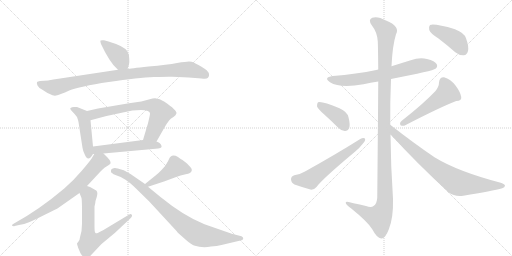
t = 0.00 s
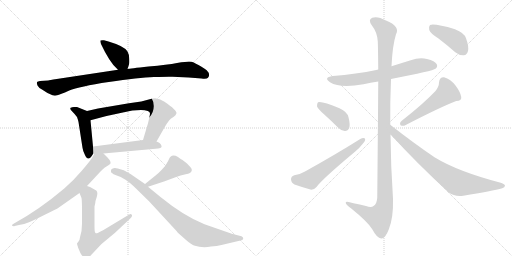
t = 2.47 s
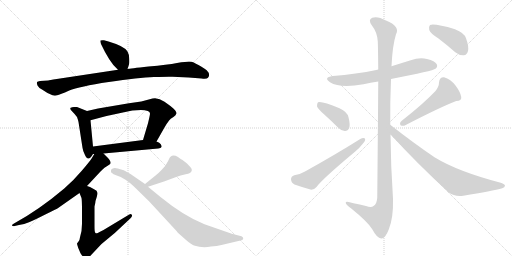
t = 4.94 s
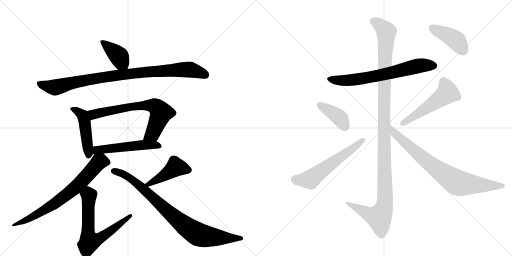
t = 7.41 s
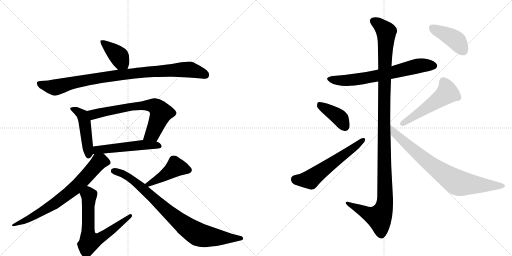
t = 9.88 s
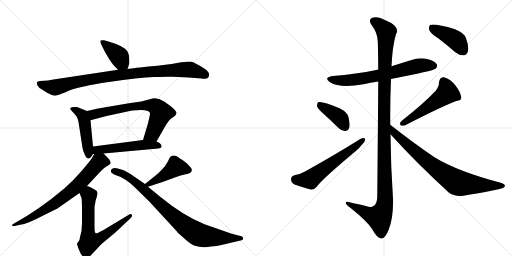
t = 12.35 s

The animated SVG that drew these frames (rendered in a browser with its animation timeline set to each time). Animation: 16 CSS @keyframes rules; one cycle of 12.35 s.

<svg version="1.1" viewBox="0 0 2048 1024" xmlns="http://www.w3.org/2000/svg">
  <g stroke="lightgray" stroke-dasharray="1,1" stroke-width="1" transform="scale(4, 4)">
    <line x1="0" y1="0" x2="256" y2="256"></line>
    <line x1="256" y1="0" x2="0" y2="256"></line>
    <line x1="128" y1="0" x2="128" y2="256"></line>
    <line x1="0" y1="128" x2="256" y2="128"></line>
    <line x1="256" y1="0" x2="512" y2="256"></line>
    <line x1="512" y1="0" x2="256" y2="256"></line>
    <line x1="384" y1="0" x2="384" y2="256"></line>
    <line x1="256" y1="128" x2="512" y2="128"></line>
  </g>
<g transform="scale(1, -1) translate(0, -850)">
   <style type="text/css">
    @keyframes keyframes0 {
      from {
       stroke: black;
       stroke-dashoffset: 395;
       stroke-width: 128;
       }
       56% {
       animation-timing-function: step-end;
       stroke: black;
       stroke-dashoffset: 0;
       stroke-width: 128;
       }
       to {
       stroke: black;
       stroke-width: 1024;
       }
       }
       #make-me-a-hanzi-animation-0 {
         animation: keyframes0 0.571452s both;
         animation-delay: 0.000000s;
         animation-timing-function: linear;
       }
    @keyframes keyframes1 {
      from {
       stroke: black;
       stroke-dashoffset: 933;
       stroke-width: 128;
       }
       75% {
       animation-timing-function: step-end;
       stroke: black;
       stroke-dashoffset: 0;
       stroke-width: 128;
       }
       to {
       stroke: black;
       stroke-width: 1024;
       }
       }
       #make-me-a-hanzi-animation-1 {
         animation: keyframes1 1.009277s both;
         animation-delay: 0.571452s;
         animation-timing-function: linear;
       }
    @keyframes keyframes2 {
      from {
       stroke: black;
       stroke-dashoffset: 460;
       stroke-width: 128;
       }
       60% {
       animation-timing-function: step-end;
       stroke: black;
       stroke-dashoffset: 0;
       stroke-width: 128;
       }
       to {
       stroke: black;
       stroke-width: 1024;
       }
       }
       #make-me-a-hanzi-animation-2 {
         animation: keyframes2 0.624349s both;
         animation-delay: 1.580729s;
         animation-timing-function: linear;
       }
    @keyframes keyframes3 {
      from {
       stroke: black;
       stroke-dashoffset: 687;
       stroke-width: 128;
       }
       69% {
       animation-timing-function: step-end;
       stroke: black;
       stroke-dashoffset: 0;
       stroke-width: 128;
       }
       to {
       stroke: black;
       stroke-width: 1024;
       }
       }
       #make-me-a-hanzi-animation-3 {
         animation: keyframes3 0.809082s both;
         animation-delay: 2.205078s;
         animation-timing-function: linear;
       }
    @keyframes keyframes4 {
      from {
       stroke: black;
       stroke-dashoffset: 522;
       stroke-width: 128;
       }
       63% {
       animation-timing-function: step-end;
       stroke: black;
       stroke-dashoffset: 0;
       stroke-width: 128;
       }
       to {
       stroke: black;
       stroke-width: 1024;
       }
       }
       #make-me-a-hanzi-animation-4 {
         animation: keyframes4 0.674805s both;
         animation-delay: 3.014160s;
         animation-timing-function: linear;
       }
    @keyframes keyframes5 {
      from {
       stroke: black;
       stroke-dashoffset: 715;
       stroke-width: 128;
       }
       70% {
       animation-timing-function: step-end;
       stroke: black;
       stroke-dashoffset: 0;
       stroke-width: 128;
       }
       to {
       stroke: black;
       stroke-width: 1024;
       }
       }
       #make-me-a-hanzi-animation-5 {
         animation: keyframes5 0.831868s both;
         animation-delay: 3.688965s;
         animation-timing-function: linear;
       }
    @keyframes keyframes6 {
      from {
       stroke: black;
       stroke-dashoffset: 664;
       stroke-width: 128;
       }
       68% {
       animation-timing-function: step-end;
       stroke: black;
       stroke-dashoffset: 0;
       stroke-width: 128;
       }
       to {
       stroke: black;
       stroke-width: 1024;
       }
       }
       #make-me-a-hanzi-animation-6 {
         animation: keyframes6 0.790365s both;
         animation-delay: 4.520833s;
         animation-timing-function: linear;
       }
    @keyframes keyframes7 {
      from {
       stroke: black;
       stroke-dashoffset: 444;
       stroke-width: 128;
       }
       59% {
       animation-timing-function: step-end;
       stroke: black;
       stroke-dashoffset: 0;
       stroke-width: 128;
       }
       to {
       stroke: black;
       stroke-width: 1024;
       }
       }
       #make-me-a-hanzi-animation-7 {
         animation: keyframes7 0.611328s both;
         animation-delay: 5.311198s;
         animation-timing-function: linear;
       }
    @keyframes keyframes8 {
      from {
       stroke: black;
       stroke-dashoffset: 854;
       stroke-width: 128;
       }
       74% {
       animation-timing-function: step-end;
       stroke: black;
       stroke-dashoffset: 0;
       stroke-width: 128;
       }
       to {
       stroke: black;
       stroke-width: 1024;
       }
       }
       #make-me-a-hanzi-animation-8 {
         animation: keyframes8 0.944987s both;
         animation-delay: 5.922526s;
         animation-timing-function: linear;
       }
    @keyframes keyframes9 {
      from {
       stroke: black;
       stroke-dashoffset: 675;
       stroke-width: 128;
       }
       69% {
       animation-timing-function: step-end;
       stroke: black;
       stroke-dashoffset: 0;
       stroke-width: 128;
       }
       to {
       stroke: black;
       stroke-width: 1024;
       }
       }
       #make-me-a-hanzi-animation-9 {
         animation: keyframes9 0.799316s both;
         animation-delay: 6.867513s;
         animation-timing-function: linear;
       }
    @keyframes keyframes10 {
      from {
       stroke: black;
       stroke-dashoffset: 1209;
       stroke-width: 128;
       }
       80% {
       animation-timing-function: step-end;
       stroke: black;
       stroke-dashoffset: 0;
       stroke-width: 128;
       }
       to {
       stroke: black;
       stroke-width: 1024;
       }
       }
       #make-me-a-hanzi-animation-10 {
         animation: keyframes10 1.233887s both;
         animation-delay: 7.666829s;
         animation-timing-function: linear;
       }
    @keyframes keyframes11 {
      from {
       stroke: black;
       stroke-dashoffset: 396;
       stroke-width: 128;
       }
       56% {
       animation-timing-function: step-end;
       stroke: black;
       stroke-dashoffset: 0;
       stroke-width: 128;
       }
       to {
       stroke: black;
       stroke-width: 1024;
       }
       }
       #make-me-a-hanzi-animation-11 {
         animation: keyframes11 0.572266s both;
         animation-delay: 8.900716s;
         animation-timing-function: linear;
       }
    @keyframes keyframes12 {
      from {
       stroke: black;
       stroke-dashoffset: 584;
       stroke-width: 128;
       }
       66% {
       animation-timing-function: step-end;
       stroke: black;
       stroke-dashoffset: 0;
       stroke-width: 128;
       }
       to {
       stroke: black;
       stroke-width: 1024;
       }
       }
       #make-me-a-hanzi-animation-12 {
         animation: keyframes12 0.725260s both;
         animation-delay: 9.472982s;
         animation-timing-function: linear;
       }
    @keyframes keyframes13 {
      from {
       stroke: black;
       stroke-dashoffset: 519;
       stroke-width: 128;
       }
       63% {
       animation-timing-function: step-end;
       stroke: black;
       stroke-dashoffset: 0;
       stroke-width: 128;
       }
       to {
       stroke: black;
       stroke-width: 1024;
       }
       }
       #make-me-a-hanzi-animation-13 {
         animation: keyframes13 0.672363s both;
         animation-delay: 10.198242s;
         animation-timing-function: linear;
       }
    @keyframes keyframes14 {
      from {
       stroke: black;
       stroke-dashoffset: 788;
       stroke-width: 128;
       }
       72% {
       animation-timing-function: step-end;
       stroke: black;
       stroke-dashoffset: 0;
       stroke-width: 128;
       }
       to {
       stroke: black;
       stroke-width: 1024;
       }
       }
       #make-me-a-hanzi-animation-14 {
         animation: keyframes14 0.891276s both;
         animation-delay: 10.870605s;
         animation-timing-function: linear;
       }
    @keyframes keyframes15 {
      from {
       stroke: black;
       stroke-dashoffset: 419;
       stroke-width: 128;
       }
       58% {
       animation-timing-function: step-end;
       stroke: black;
       stroke-dashoffset: 0;
       stroke-width: 128;
       }
       to {
       stroke: black;
       stroke-width: 1024;
       }
       }
       #make-me-a-hanzi-animation-15 {
         animation: keyframes15 0.590983s both;
         animation-delay: 11.761882s;
         animation-timing-function: linear;
       }
</style>
<path d="M 510 574 L 516 592 Q 518 598 517 615 Q 517 632 510 644 Q 499 665 434 684 L 416 689 Q 405 690 402 688 Q 400 686 404 674 L 420 642 L 437 613 Q 453 587 472 571 C 495 551 501 546 510 574 Z" fill="lightgray"></path> 
<path d="M 755 540 L 806 536 Q 827 533 832 539 Q 838 545 836 554 Q 835 563 820 574 Q 805 585 794 590 Q 783 595 775 600 Q 767 604 756 604 Q 746 604 708 598 Q 671 591 594 584 Q 518 576 510 574 L 472 571 L 227 534 Q 196 529 193 528 L 160 526 Q 151 525 148 522 Q 146 518 150 508 Q 155 498 168 492 L 190 478 L 210 469 Q 220 466 229 469 Q 239 471 277 488 Q 316 504 435 522 Q 555 540 616 542 Q 677 544 690 543 L 755 540 Z" fill="lightgray"></path> 
<path d="M 348 406 L 308 422 Q 306 423 296 422 Q 286 421 286 420 Q 275 418 288 405 Q 301 392 308 382 Q 312 371 314 362 L 330 259 Q 331 249 339 232 Q 352 199 372 234 C 374 238 374 238 372 264 L 362 369 C 359 399 359 402 348 406 Z" fill="lightgray"></path> 
<path d="M 610 456 L 565 444 L 516 437 L 392 416 L 348 406 C 319 399 333 361 362 369 L 426 386 L 496 401 Q 529 410 564 410 Q 600 410 600 396 Q 600 390 592 357 L 572 290 C 563 261 611 258 626 284 L 642 312 Q 672 367 683 375 Q 695 382 702 389 L 706 397 Q 708 409 658 443 Q 633 461 610 456 Z" fill="lightgray"></path> 
<path d="M 372 234 L 377 234 L 414 236 L 633 256 Q 644 258 646 262 Q 648 265 643 273 Q 639 280 626 284 L 572 290 L 372 264 C 342 260 342 233 372 234 Z" fill="lightgray"></path> 
<path d="M 377 234 L 367 217 Q 361 207 328 168 Q 295 129 257 96 Q 158 12 56 -44 Q 45 -50 49 -53 Q 53 -56 59 -54 L 76 -50 Q 97 -47 116 -39 Q 136 -31 181 -8 Q 227 14 234 19 L 318 78 L 348 106 L 401 163 Q 421 183 429 186 L 438 192 Q 450 199 430 220 L 414 236 C 393 257 391 259 377 234 Z" fill="lightgray"></path> 
<path d="M 318 78 L 326 58 Q 328 46 328 11 L 328 -45 Q 328 -77 320 -99 Q 319 -110 314 -116 L 308 -124 Q 308 -126 313 -142 L 322 -163 Q 326 -171 336 -180 Q 344 -185 347 -184 Q 351 -184 358 -177 L 406 -126 L 459 -82 L 521 -24 Q 531 -15 527 -9 Q 524 -3 517 -8 L 414 -70 Q 392 -82 388 -83 Q 384 -84 381 -81 Q 378 -78 378 -56 L 378 24 Q 382 40 382 46 Q 391 72 389 79 Q 390 88 378 92 L 360 102 L 348 106 C 320 116 307 106 318 78 Z" fill="lightgray"></path> 
<path d="M 592 103 L 656 124 L 702 141 Q 722 150 743 153 Q 764 155 767 168 Q 769 173 762 181 L 748 196 L 730 210 Q 724 212 712 222 Q 693 233 682 223 Q 679 222 672 205 Q 664 188 647 171 Q 631 154 621 147 L 580 114 C 557 95 563 94 592 103 Z" fill="lightgray"></path> 
<path d="M 495 169 L 471 176 Q 458 181 451 176 Q 444 174 444 168 L 444 161 Q 453 152 467 148 Q 481 144 502 131 Q 517 122 544 96 L 597 44 L 707 -75 Q 707 -77 725 -93 L 743 -109 Q 765 -128 776 -132 Q 811 -144 844 -136 Q 868 -134 886 -130 L 962 -112 Q 972 -111 973 -104 Q 973 -98 966 -95 L 927 -85 L 818 -47 Q 735 -14 642 62 L 592 103 L 580 114 L 522 154 L 495 169 Z" fill="lightgray"></path> 
<path d="M 1564 534 Q 1733 567 1742 575 Q 1752 584 1747 593 Q 1740 606 1708 614 Q 1677 621 1643 609 Q 1604 597 1566 585 L 1513 572 Q 1509 572 1505 570 Q 1426 554 1331 546 Q 1292 540 1320 521 Q 1360 496 1454 513 Q 1482 519 1513 524 L 1564 534 Z" fill="lightgray"></path> 
<path d="M 1561 351 Q 1560 442 1564 534 L 1566 585 Q 1570 669 1584 713 Q 1602 744 1544 768 Q 1510 787 1489 779 Q 1471 772 1487 749 Q 1509 721 1511 685 Q 1512 670 1513 572 L 1513 524 Q 1512 368 1509 60 Q 1508 35 1494 26 Q 1485 19 1464 26 Q 1439 32 1414 37 Q 1380 49 1383 38 Q 1384 31 1405 16 Q 1472 -38 1489 -67 Q 1508 -103 1525 -104 Q 1541 -105 1555 -68 Q 1574 -22 1572 55 Q 1563 185 1562 313 L 1561 351 Z" fill="lightgray"></path> 
<path d="M 1296 393 Q 1324 368 1354 338 Q 1367 325 1381 326 Q 1391 326 1397 339 Q 1401 352 1394 381 Q 1390 402 1358 417 Q 1286 447 1272 441 Q 1268 437 1268 425 Q 1271 415 1296 393 Z" fill="lightgray"></path> 
<path d="M 1177 149 Q 1164 145 1164 133 Q 1165 118 1178 112 Q 1206 102 1245 91 Q 1257 91 1267 103 Q 1288 133 1421 244 Q 1439 259 1451 275 Q 1463 287 1460 296 Q 1453 300 1441 294 Q 1344 233 1220 164 Q 1204 154 1177 149 Z" fill="lightgray"></path> 
<path d="M 1742 486 Q 1696 437 1606 366 Q 1597 359 1602 349 Q 1611 345 1621 349 Q 1760 421 1825 446 Q 1847 447 1845 462 Q 1841 483 1822 508 Q 1803 533 1776 541 Q 1758 542 1756 520 Q 1756 504 1742 486 Z" fill="lightgray"></path> 
<path d="M 1562 313 Q 1665 199 1794 81 Q 1819 62 1853 67 Q 1971 86 2009 97 Q 2019 101 2020 107 Q 2020 113 2003 119 Q 1831 164 1738 221 Q 1654 278 1561 351 C 1537 369 1542 335 1562 313 Z" fill="lightgray"></path> 
<path d="M 1754 696 Q 1787 671 1821 641 Q 1837 628 1855 629 Q 1868 630 1872 646 Q 1876 664 1864 697 Q 1857 719 1820 733 Q 1738 757 1720 750 Q 1714 744 1717 730 Q 1721 717 1754 696 Z" fill="lightgray"></path> 
      <clipPath id="make-me-a-hanzi-clip-0">
      <path d="M 510 574 L 516 592 Q 518 598 517 615 Q 517 632 510 644 Q 499 665 434 684 L 416 689 Q 405 690 402 688 Q 400 686 404 674 L 420 642 L 437 613 Q 453 587 472 571 C 495 551 501 546 510 574 Z" fill="lightgray"></path>
      </clipPath>
      <path clip-path="url(#make-me-a-hanzi-clip-0)" d="M 409 682 L 473 628 L 503 581 " fill="none" id="make-me-a-hanzi-animation-0" stroke-dasharray="267 534" stroke-linecap="round"></path>

      <clipPath id="make-me-a-hanzi-clip-1">
      <path d="M 755 540 L 806 536 Q 827 533 832 539 Q 838 545 836 554 Q 835 563 820 574 Q 805 585 794 590 Q 783 595 775 600 Q 767 604 756 604 Q 746 604 708 598 Q 671 591 594 584 Q 518 576 510 574 L 472 571 L 227 534 Q 196 529 193 528 L 160 526 Q 151 525 148 522 Q 146 518 150 508 Q 155 498 168 492 L 190 478 L 210 469 Q 220 466 229 469 Q 239 471 277 488 Q 316 504 435 522 Q 555 540 616 542 Q 677 544 690 543 L 755 540 Z" fill="lightgray"></path>
      </clipPath>
      <path clip-path="url(#make-me-a-hanzi-clip-1)" d="M 157 516 L 218 500 L 299 521 L 452 547 L 584 563 L 721 571 L 760 572 L 822 550 " fill="none" id="make-me-a-hanzi-animation-1" stroke-dasharray="805 1610" stroke-linecap="round"></path>

      <clipPath id="make-me-a-hanzi-clip-2">
      <path d="M 348 406 L 308 422 Q 306 423 296 422 Q 286 421 286 420 Q 275 418 288 405 Q 301 392 308 382 Q 312 371 314 362 L 330 259 Q 331 249 339 232 Q 352 199 372 234 C 374 238 374 238 372 264 L 362 369 C 359 399 359 402 348 406 Z" fill="lightgray"></path>
      </clipPath>
      <path clip-path="url(#make-me-a-hanzi-clip-2)" d="M 293 413 L 330 389 L 338 367 L 353 231 " fill="none" id="make-me-a-hanzi-animation-2" stroke-dasharray="332 664" stroke-linecap="round"></path>

      <clipPath id="make-me-a-hanzi-clip-3">
      <path d="M 610 456 L 565 444 L 516 437 L 392 416 L 348 406 C 319 399 333 361 362 369 L 426 386 L 496 401 Q 529 410 564 410 Q 600 410 600 396 Q 600 390 592 357 L 572 290 C 563 261 611 258 626 284 L 642 312 Q 672 367 683 375 Q 695 382 702 389 L 706 397 Q 708 409 658 443 Q 633 461 610 456 Z" fill="lightgray"></path>
      </clipPath>
      <path clip-path="url(#make-me-a-hanzi-clip-3)" d="M 357 402 L 376 393 L 536 425 L 619 426 L 644 399 L 609 314 L 579 295 " fill="none" id="make-me-a-hanzi-animation-3" stroke-dasharray="559 1118" stroke-linecap="round"></path>

      <clipPath id="make-me-a-hanzi-clip-4">
      <path d="M 372 234 L 377 234 L 414 236 L 633 256 Q 644 258 646 262 Q 648 265 643 273 Q 639 280 626 284 L 572 290 L 372 264 C 342 260 342 233 372 234 Z" fill="lightgray"></path>
      </clipPath>
      <path clip-path="url(#make-me-a-hanzi-clip-4)" d="M 375 242 L 388 250 L 551 269 L 618 270 L 637 265 " fill="none" id="make-me-a-hanzi-animation-4" stroke-dasharray="394 788" stroke-linecap="round"></path>

      <clipPath id="make-me-a-hanzi-clip-5">
      <path d="M 377 234 L 367 217 Q 361 207 328 168 Q 295 129 257 96 Q 158 12 56 -44 Q 45 -50 49 -53 Q 53 -56 59 -54 L 76 -50 Q 97 -47 116 -39 Q 136 -31 181 -8 Q 227 14 234 19 L 318 78 L 348 106 L 401 163 Q 421 183 429 186 L 438 192 Q 450 199 430 220 L 414 236 C 393 257 391 259 377 234 Z" fill="lightgray"></path>
      </clipPath>
      <path clip-path="url(#make-me-a-hanzi-clip-5)" d="M 424 203 L 396 203 L 297 95 L 227 42 L 125 -20 L 54 -50 " fill="none" id="make-me-a-hanzi-animation-5" stroke-dasharray="587 1174" stroke-linecap="round"></path>

      <clipPath id="make-me-a-hanzi-clip-6">
      <path d="M 318 78 L 326 58 Q 328 46 328 11 L 328 -45 Q 328 -77 320 -99 Q 319 -110 314 -116 L 308 -124 Q 308 -126 313 -142 L 322 -163 Q 326 -171 336 -180 Q 344 -185 347 -184 Q 351 -184 358 -177 L 406 -126 L 459 -82 L 521 -24 Q 531 -15 527 -9 Q 524 -3 517 -8 L 414 -70 Q 392 -82 388 -83 Q 384 -84 381 -81 Q 378 -78 378 -56 L 378 24 Q 382 40 382 46 Q 391 72 389 79 Q 390 88 378 92 L 360 102 L 348 106 C 320 116 307 106 318 78 Z" fill="lightgray"></path>
      </clipPath>
      <path clip-path="url(#make-me-a-hanzi-clip-6)" d="M 329 77 L 356 68 L 352 -86 L 359 -116 L 409 -97 L 522 -13 " fill="none" id="make-me-a-hanzi-animation-6" stroke-dasharray="536 1072" stroke-linecap="round"></path>

      <clipPath id="make-me-a-hanzi-clip-7">
      <path d="M 592 103 L 656 124 L 702 141 Q 722 150 743 153 Q 764 155 767 168 Q 769 173 762 181 L 748 196 L 730 210 Q 724 212 712 222 Q 693 233 682 223 Q 679 222 672 205 Q 664 188 647 171 Q 631 154 621 147 L 580 114 C 557 95 563 94 592 103 Z" fill="lightgray"></path>
      </clipPath>
      <path clip-path="url(#make-me-a-hanzi-clip-7)" d="M 753 170 L 701 181 L 620 126 L 596 113 L 587 116 " fill="none" id="make-me-a-hanzi-animation-7" stroke-dasharray="316 632" stroke-linecap="round"></path>

      <clipPath id="make-me-a-hanzi-clip-8">
      <path d="M 495 169 L 471 176 Q 458 181 451 176 Q 444 174 444 168 L 444 161 Q 453 152 467 148 Q 481 144 502 131 Q 517 122 544 96 L 597 44 L 707 -75 Q 707 -77 725 -93 L 743 -109 Q 765 -128 776 -132 Q 811 -144 844 -136 Q 868 -134 886 -130 L 962 -112 Q 972 -111 973 -104 Q 973 -98 966 -95 L 927 -85 L 818 -47 Q 735 -14 642 62 L 592 103 L 580 114 L 522 154 L 495 169 Z" fill="lightgray"></path>
      </clipPath>
      <path clip-path="url(#make-me-a-hanzi-clip-8)" d="M 455 165 L 495 153 L 531 130 L 683 -7 L 789 -86 L 848 -98 L 964 -104 " fill="none" id="make-me-a-hanzi-animation-8" stroke-dasharray="726 1452" stroke-linecap="round"></path>

      <clipPath id="make-me-a-hanzi-clip-9">
      <path d="M 1564 534 Q 1733 567 1742 575 Q 1752 584 1747 593 Q 1740 606 1708 614 Q 1677 621 1643 609 Q 1604 597 1566 585 L 1513 572 Q 1509 572 1505 570 Q 1426 554 1331 546 Q 1292 540 1320 521 Q 1360 496 1454 513 Q 1482 519 1513 524 L 1564 534 Z" fill="lightgray"></path>
      </clipPath>
      <path clip-path="url(#make-me-a-hanzi-clip-9)" d="M 1323 535 L 1351 528 L 1422 531 L 1573 559 L 1669 586 L 1735 587 " fill="none" id="make-me-a-hanzi-animation-9" stroke-dasharray="547 1094" stroke-linecap="round"></path>

      <clipPath id="make-me-a-hanzi-clip-10">
      <path d="M 1561 351 Q 1560 442 1564 534 L 1566 585 Q 1570 669 1584 713 Q 1602 744 1544 768 Q 1510 787 1489 779 Q 1471 772 1487 749 Q 1509 721 1511 685 Q 1512 670 1513 572 L 1513 524 Q 1512 368 1509 60 Q 1508 35 1494 26 Q 1485 19 1464 26 Q 1439 32 1414 37 Q 1380 49 1383 38 Q 1384 31 1405 16 Q 1472 -38 1489 -67 Q 1508 -103 1525 -104 Q 1541 -105 1555 -68 Q 1574 -22 1572 55 Q 1563 185 1562 313 L 1561 351 Z" fill="lightgray"></path>
      </clipPath>
      <path clip-path="url(#make-me-a-hanzi-clip-10)" d="M 1496 763 L 1513 755 L 1545 723 L 1536 410 L 1540 45 L 1534 13 L 1517 -19 L 1474 -6 L 1403 29 L 1401 36 L 1390 36 " fill="none" id="make-me-a-hanzi-animation-10" stroke-dasharray="1081 2162" stroke-linecap="round"></path>

      <clipPath id="make-me-a-hanzi-clip-11">
      <path d="M 1296 393 Q 1324 368 1354 338 Q 1367 325 1381 326 Q 1391 326 1397 339 Q 1401 352 1394 381 Q 1390 402 1358 417 Q 1286 447 1272 441 Q 1268 437 1268 425 Q 1271 415 1296 393 Z" fill="lightgray"></path>
      </clipPath>
      <path clip-path="url(#make-me-a-hanzi-clip-11)" d="M 1276 435 L 1350 386 L 1380 344 " fill="none" id="make-me-a-hanzi-animation-11" stroke-dasharray="268 536" stroke-linecap="round"></path>

      <clipPath id="make-me-a-hanzi-clip-12">
      <path d="M 1177 149 Q 1164 145 1164 133 Q 1165 118 1178 112 Q 1206 102 1245 91 Q 1257 91 1267 103 Q 1288 133 1421 244 Q 1439 259 1451 275 Q 1463 287 1460 296 Q 1453 300 1441 294 Q 1344 233 1220 164 Q 1204 154 1177 149 Z" fill="lightgray"></path>
      </clipPath>
      <path clip-path="url(#make-me-a-hanzi-clip-12)" d="M 1180 133 L 1241 132 L 1455 291 " fill="none" id="make-me-a-hanzi-animation-12" stroke-dasharray="456 912" stroke-linecap="round"></path>

      <clipPath id="make-me-a-hanzi-clip-13">
      <path d="M 1742 486 Q 1696 437 1606 366 Q 1597 359 1602 349 Q 1611 345 1621 349 Q 1760 421 1825 446 Q 1847 447 1845 462 Q 1841 483 1822 508 Q 1803 533 1776 541 Q 1758 542 1756 520 Q 1756 504 1742 486 Z" fill="lightgray"></path>
      </clipPath>
      <path clip-path="url(#make-me-a-hanzi-clip-13)" d="M 1775 522 L 1786 500 L 1785 475 L 1608 355 " fill="none" id="make-me-a-hanzi-animation-13" stroke-dasharray="391 782" stroke-linecap="round"></path>

      <clipPath id="make-me-a-hanzi-clip-14">
      <path d="M 1562 313 Q 1665 199 1794 81 Q 1819 62 1853 67 Q 1971 86 2009 97 Q 2019 101 2020 107 Q 2020 113 2003 119 Q 1831 164 1738 221 Q 1654 278 1561 351 C 1537 369 1542 335 1562 313 Z" fill="lightgray"></path>
      </clipPath>
      <path clip-path="url(#make-me-a-hanzi-clip-14)" d="M 1567 345 L 1578 317 L 1656 248 L 1728 188 L 1827 121 L 1880 112 L 2011 105 " fill="none" id="make-me-a-hanzi-animation-14" stroke-dasharray="660 1320" stroke-linecap="round"></path>

      <clipPath id="make-me-a-hanzi-clip-15">
      <path d="M 1754 696 Q 1787 671 1821 641 Q 1837 628 1855 629 Q 1868 630 1872 646 Q 1876 664 1864 697 Q 1857 719 1820 733 Q 1738 757 1720 750 Q 1714 744 1717 730 Q 1721 717 1754 696 Z" fill="lightgray"></path>
      </clipPath>
      <path clip-path="url(#make-me-a-hanzi-clip-15)" d="M 1725 743 L 1817 694 L 1853 648 " fill="none" id="make-me-a-hanzi-animation-15" stroke-dasharray="291 582" stroke-linecap="round"></path>

</g>
</svg>
